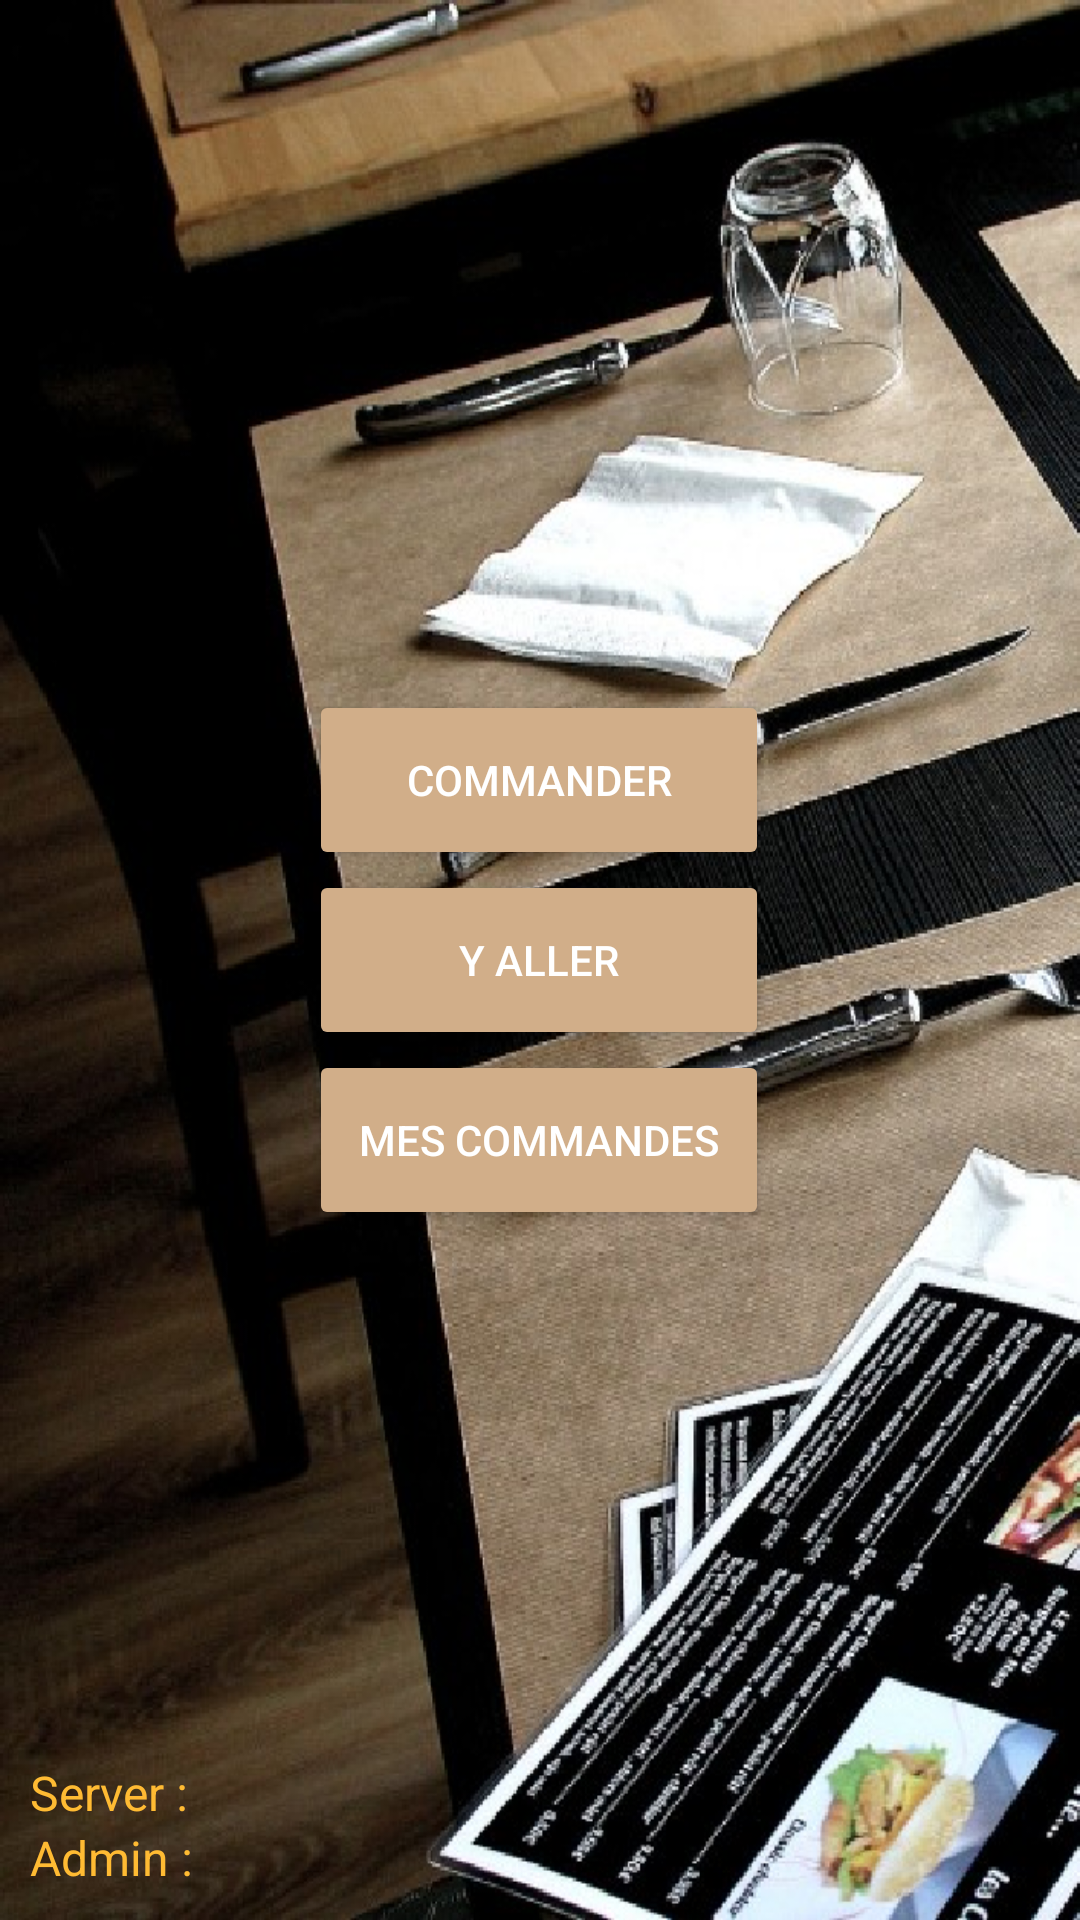

Layout XML and referenced resources for this Android screen:
<!-- AndroidManifest.xml: application theme MyAppThemeNoBar -->
<!-- res/layout/activity_main.xml -->
<?xml version="1.0" encoding="utf-8"?>
<RelativeLayout
    xmlns:android="http://schemas.android.com/apk/res/android"
    xmlns:app="http://schemas.android.com/apk/res-auto"
    xmlns:tools="http://schemas.android.com/tools"
    android:layout_width="match_parent"
    android:layout_height="match_parent"
    android:background="@drawable/bg"
    android:orientation="vertical"
    tools:context="ergot.anthony.com.ergot.MainActivity">

    <ImageView
        android:layout_width="wrap_content"
        android:layout_height="@dimen/margin_80"
        android:layout_centerHorizontal="true"
        android:layout_marginTop="@dimen/margin_30"
        app:srcCompat="@drawable/logo_ergot"/>

    <LinearLayout
        android:layout_width="match_parent"
        android:layout_height="wrap_content"

        android:layout_above="@+id/ll_yaller">


        <View
            android:layout_width="1dp"
            android:layout_height="1dp"
            android:layout_weight="2"
            android:visibility="invisible"/>

        <android.support.v7.widget.AppCompatButton
            android:id="@+id/btCommander"
            android:layout_width="0dp"
            android:layout_height="@dimen/margin_60"
            android:layout_weight="3"

            android:text="@string/bt_commander"
            android:textColor="@android:color/white"
            android:textSize="@dimen/font_14"/>

        <View
            android:layout_width="1dp"
            android:layout_height="1dp"
            android:layout_weight="2"
            android:visibility="invisible"/>

    </LinearLayout>


    <LinearLayout
        android:id="@+id/ll_yaller"
        android:layout_width="match_parent"
        android:layout_height="wrap_content"
        android:layout_centerInParent="true">


        <View
            android:layout_width="1dp"
            android:layout_height="1dp"
            android:layout_weight="2"
            android:visibility="invisible"/>

        <android.support.v7.widget.AppCompatButton
            android:id="@+id/btYAller"
            android:layout_width="0dp"
            android:layout_height="@dimen/margin_60"
            android:layout_weight="3"
            android:text="@string/bt_y_aller"
            android:textColor="@android:color/white"
            android:textSize="@dimen/font_14"/>

        <View
            android:layout_width="1dp"
            android:layout_height="1dp"
            android:layout_weight="2"
            android:visibility="invisible"/>

    </LinearLayout>

    <LinearLayout
        android:layout_width="match_parent"
        android:layout_height="wrap_content"
        android:layout_below="@+id/ll_yaller">


        <View
            android:layout_width="1dp"
            android:layout_height="1dp"
            android:layout_weight="2"
            android:visibility="invisible"/>

        <android.support.v7.widget.AppCompatButton
            android:id="@+id/bthisto"
            android:layout_width="0dp"
            android:layout_height="@dimen/margin_60"
            android:layout_weight="3"
            android:text="@string/bt_histo"
            android:textColor="@android:color/white"
            android:textSize="@dimen/font_14"/>

        <View
            android:layout_width="1dp"
            android:layout_height="1dp"
            android:layout_weight="2"
            android:visibility="invisible"/>

    </LinearLayout>

    <TextView
        android:id="@+id/tvServer"
        android:layout_width="match_parent"
        android:layout_height="wrap_content"
        android:layout_above="@+id/tvAdmin"
        android:layout_alignParentBottom="false"
        android:layout_weight="2"
        android:paddingLeft="@dimen/margin_10"
        android:text="Server : "
        android:textColor="@android:color/holo_orange_light"
        android:textSize="@dimen/font_16"/>

    <TextView
        android:id="@+id/tvAdmin"
        android:layout_width="match_parent"
        android:layout_height="wrap_content"
        android:layout_alignParentBottom="true"
        android:layout_weight="2"
        android:paddingBottom="@dimen/margin_10"
        android:paddingLeft="@dimen/margin_10"
        android:text="Admin : "
        android:textColor="@android:color/holo_orange_light"
        android:textSize="@dimen/font_16"/>

</RelativeLayout>
<!-- resources referenced by this layout -->
<resources>
  <dimen name="font_14">14sp</dimen>
  <dimen name="font_16">16sp</dimen>
  <dimen name="margin_10">10dp</dimen>
  <dimen name="margin_30">30dp</dimen>
  <dimen name="margin_60">60dp</dimen>
  <dimen name="margin_80">80dp</dimen>
  <!-- drawable bg: png bitmap (drawable, 590948 bytes) -->
  <!-- drawable logo_ergot: png bitmap (drawable, 69783 bytes) -->
  <string name="bt_commander">Commander</string>
  <string name="bt_histo">Mes commandes</string>
  <string name="bt_y_aller">Y Aller</string>
  <style name="MyAppThemeNoBar" parent="AppThemeNoBar">
  
      </style>
  <style name="AppThemeNoBar" parent="Theme.AppCompat.Light.NoActionBar">
          
          <item name="colorPrimary">@color/colorPrimary</item>
          <item name="colorPrimaryDark">@color/colorPrimaryDark</item>
          <item name="colorAccent">@color/colorPrimary</item>
          <item name="colorButtonNormal">@color/colorPrimary</item>
          
          <item name="colorControlNormal">@color/colorPrimaryDark</item>
      </style>
  <color name="colorPrimary">#d1ae89</color>
  <color name="colorPrimaryDark">#9f7f5c</color>
</resources>
